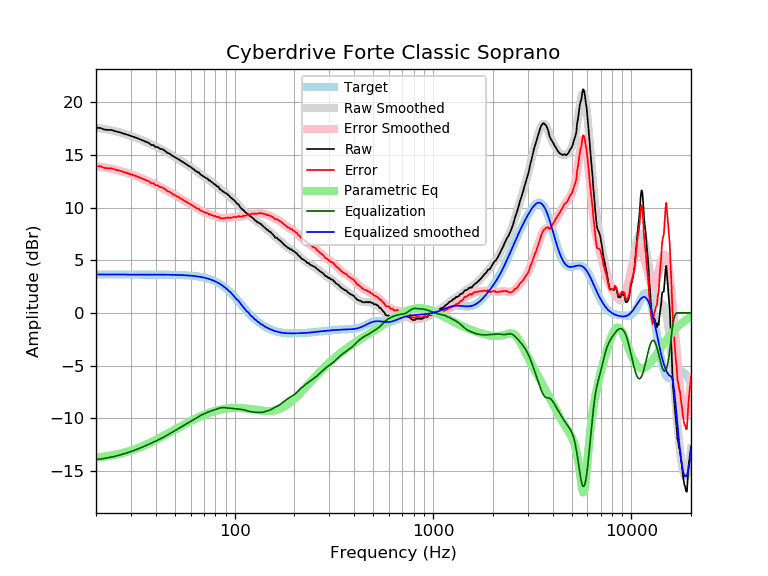

Source data for this figure (header and first rows):
frequency, raw, error, smoothed, error_smoothed, equalization, parametric_eq, equalized_raw, equalized_smoothed, target
20, 17.58, 13.93, 17.59, 13.94, -13.94, -13.77, 3.64, 3.65, 3.65
21, 17.58, 13.93, 17.54, 13.89, -13.89, -13.72, 3.69, 3.65, 3.65
22, 17.43, 13.78, 17.48, 13.83, -13.83, -13.66, 3.60, 3.65, 3.65
23, 17.39, 13.74, 17.42, 13.77, -13.77, -13.60, 3.62, 3.65, 3.65
24, 17.39, 13.74, 17.35, 13.70, -13.70, -13.54, 3.69, 3.65, 3.65
25, 17.27, 13.62, 17.27, 13.62, -13.62, -13.48, 3.65, 3.65, 3.65
26, 17.20, 13.55, 17.19, 13.54, -13.54, -13.41, 3.66, 3.65, 3.65
27, 17.10, 13.46, 17.10, 13.46, -13.46, -13.33, 3.65, 3.65, 3.65
28, 17.01, 13.36, 17.01, 13.37, -13.37, -13.25, 3.64, 3.65, 3.65
29, 16.91, 13.26, 16.92, 13.27, -13.27, -13.17, 3.64, 3.65, 3.65
30, 16.82, 13.17, 16.83, 13.18, -13.18, -13.08, 3.64, 3.65, 3.65
31, 16.72, 13.07, 16.73, 13.08, -13.08, -12.99, 3.64, 3.65, 3.65
32, 16.64, 12.99, 16.63, 12.98, -12.98, -12.90, 3.66, 3.65, 3.65
33, 16.53, 12.88, 16.53, 12.88, -12.88, -12.80, 3.64, 3.65, 3.65
34, 16.43, 12.79, 16.43, 12.78, -12.78, -12.70, 3.65, 3.65, 3.65
35, 16.34, 12.69, 16.33, 12.68, -12.68, -12.60, 3.65, 3.64, 3.64
36, 16.24, 12.60, 16.22, 12.58, -12.58, -12.49, 3.66, 3.64, 3.64
37, 16.14, 12.50, 16.12, 12.48, -12.48, -12.39, 3.67, 3.64, 3.64
38, 15.95, 12.31, 16.02, 12.38, -12.38, -12.29, 3.57, 3.64, 3.64
39, 15.95, 12.31, 15.92, 12.28, -12.28, -12.18, 3.67, 3.64, 3.64
40, 15.76, 12.12, 15.82, 12.18, -12.18, -12.07, 3.58, 3.64, 3.64
41, 15.76, 12.12, 15.73, 12.09, -12.09, -11.97, 3.67, 3.64, 3.64
42, 15.60, 11.96, 15.63, 11.99, -11.99, -11.87, 3.61, 3.64, 3.64
43, 15.57, 11.93, 15.53, 11.89, -11.89, -11.76, 3.68, 3.64, 3.64
44, 15.47, 11.84, 15.43, 11.80, -11.80, -11.66, 3.68, 3.63, 3.63
45, 15.33, 11.70, 15.33, 11.70, -11.70, -11.56, 3.63, 3.63, 3.63
46, 15.19, 11.56, 15.22, 11.59, -11.59, -11.46, 3.59, 3.63, 3.63
47, 15.14, 11.51, 15.12, 11.49, -11.49, -11.36, 3.65, 3.63, 3.63
48, 14.99, 11.37, 15.01, 11.39, -11.39, -11.27, 3.60, 3.62, 3.62
49, 14.90, 11.28, 14.91, 11.29, -11.29, -11.17, 3.61, 3.62, 3.62
50, 14.80, 11.19, 14.81, 11.19, -11.19, -11.08, 3.61, 3.62, 3.62
51, 14.71, 11.10, 14.71, 11.10, -11.10, -10.99, 3.61, 3.61, 3.61
52, 14.61, 11.00, 14.61, 11.00, -11.00, -10.90, 3.61, 3.61, 3.61
53, 14.51, 10.91, 14.51, 10.91, -10.91, -10.82, 3.60, 3.60, 3.60
54, 14.42, 10.82, 14.42, 10.82, -10.82, -10.73, 3.60, 3.59, 3.59
55, 14.32, 10.74, 14.32, 10.73, -10.73, -10.65, 3.59, 3.59, 3.59
56, 14.23, 10.65, 14.23, 10.65, -10.65, -10.57, 3.58, 3.58, 3.58
57, 14.13, 10.56, 14.13, 10.56, -10.56, -10.49, 3.57, 3.57, 3.57
58, 14.03, 10.47, 14.04, 10.48, -10.48, -10.42, 3.56, 3.56, 3.56
59, 13.94, 10.39, 13.94, 10.39, -10.39, -10.35, 3.55, 3.55, 3.55
60, 13.88, 10.34, 13.85, 10.31, -10.31, -10.28, 3.57, 3.54, 3.54
61, 13.75, 10.22, 13.76, 10.23, -10.23, -10.21, 3.52, 3.53, 3.53
62, 13.67, 10.15, 13.66, 10.15, -10.15, -10.14, 3.52, 3.51, 3.51
63, 13.56, 10.06, 13.57, 10.07, -10.07, -10.08, 3.49, 3.50, 3.50
64, 13.47, 9.98, 13.47, 9.99, -9.99, -10.02, 3.48, 3.48, 3.48
65, 13.36, 9.90, 13.38, 9.92, -9.92, -9.96, 3.45, 3.47, 3.47
66, 13.36, 9.91, 13.29, 9.84, -9.84, -9.90, 3.52, 3.45, 3.45
67, 13.18, 9.75, 13.20, 9.78, -9.78, -9.84, 3.40, 3.43, 3.43
68, 13.10, 9.69, 13.12, 9.71, -9.71, -9.79, 3.39, 3.41, 3.41
69, 13.02, 9.64, 13.03, 9.65, -9.65, -9.74, 3.37, 3.38, 3.38
70, 12.94, 9.58, 12.95, 9.60, -9.60, -9.69, 3.34, 3.36, 3.36
71, 12.88, 9.55, 12.87, 9.54, -9.54, -9.64, 3.34, 3.33, 3.33
72, 12.79, 9.49, 12.79, 9.49, -9.49, -9.60, 3.29, 3.30, 3.30
73, 12.76, 9.50, 12.72, 9.45, -9.45, -9.56, 3.32, 3.27, 3.27
74, 12.60, 9.36, 12.64, 9.40, -9.40, -9.52, 3.19, 3.24, 3.24
75, 12.60, 9.40, 12.56, 9.36, -9.36, -9.48, 3.23, 3.20, 3.20
76, 12.47, 9.30, 12.48, 9.32, -9.32, -9.44, 3.14, 3.16, 3.16
77, 12.40, 9.28, 12.41, 9.28, -9.28, -9.41, 3.12, 3.12, 3.12
78, 12.33, 9.25, 12.33, 9.25, -9.25, -9.37, 3.08, 3.08, 3.08
79, 12.22, 9.18, 12.25, 9.21, -9.21, -9.34, 3.01, 3.03, 3.03
... 553 more rows
